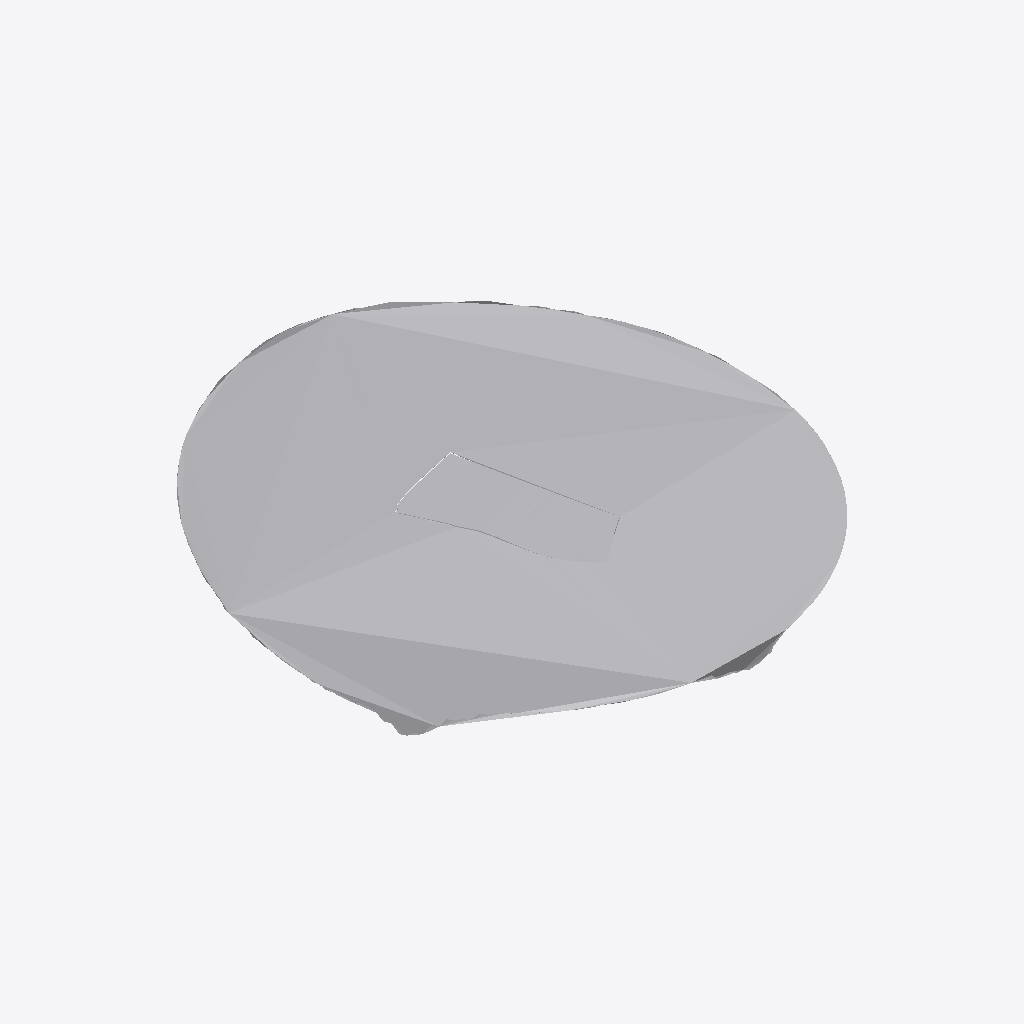
Isometric view of an IFC building model (IFC-SPF (STEP), schema IFC4X3, length unit metre), seen from the south-west, elements coloured by IFC class: 2 other elements (light grey).
Extent 501.6 m × 501.6 m × 73.0 m (x, y, z). Elements (2): 2 IfcGeographicElement.

HEADER;
FILE_DESCRIPTION(('ViewDefinition [CoordinationView]'),'2;1');
FILE_NAME('','2026-03-19T14:28:17',(''),(''),'IfcOpenShell 0.8.1-c49ca69','IfcOpenShell 0.8.1-c49ca69','');
FILE_SCHEMA(('IFC4X3'));
ENDSEC;
DATA;
#7=IFCPROJECT('3kuloz6sb8FuGui11hvJgs',#5,'Combined Terrain Model',$,$,$,$,(#14),#9);
#20=IFCSITE('04xg8nIVXDzgige5E6xk8I',#28,'Site_CH999979659148','Swiss cadastral parcel in Canton ZH',$,#27,#944,'ZH WI3988',$,$,$,$,'CH999979659148',$);
#946=IFCGEOGRAPHICELEMENT('39bZRAuCr5CQDfDRr6IWFR',#959,'Surrounding_Terrain',$,$,#958,#4785,$,.TERRAIN.);
#4787=IFCGEOGRAPHICELEMENT('2I5$DsrMb21xDzO_eZd7p$',#4798,'Site_Solid_CH999979659148','Site terrain solid - Parcel WI3988',$,#4797,#17575,$,.TERRAIN.);
ENDSEC;
